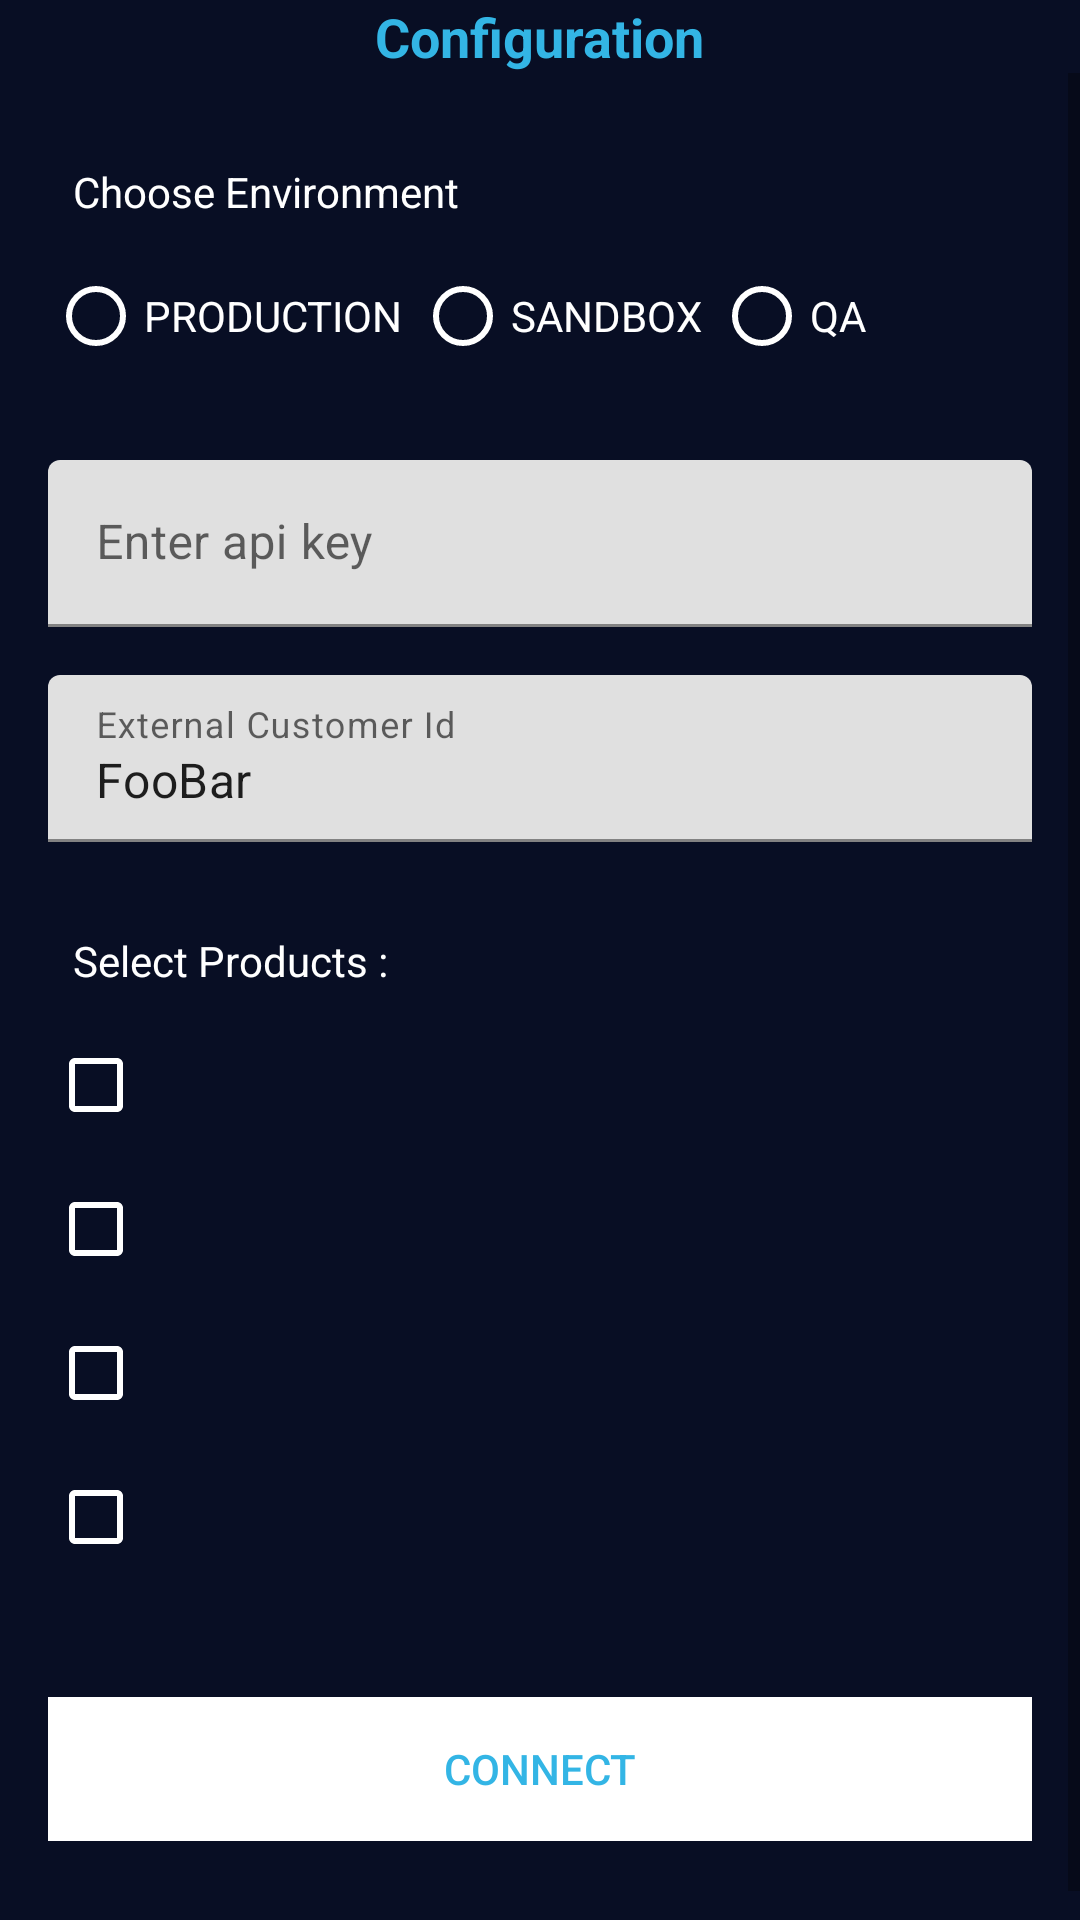

Reconstruct the res/layout file that produces this screen, plus the resources it refers to.
<!-- AndroidManifest.xml: application theme Theme.ConnectWidgetExample.NoActionBar -->
<!-- res/layout/fragment_config.xml -->
<?xml version="1.0" encoding="utf-8"?>
<FrameLayout xmlns:android="http://schemas.android.com/apk/res/android"
    xmlns:tools="http://schemas.android.com/tools"
    android:layout_width="match_parent"
    android:layout_height="match_parent"
    tools:context=".ui.config.ConfigFragment">

    <LinearLayout
        android:layout_width="match_parent"
        android:layout_height="match_parent"
        android:orientation="vertical">

        <LinearLayout
            android:layout_width="match_parent"
            android:layout_height="wrap_content"
            android:gravity="center"
            android:orientation="vertical">

            <ImageView
                android:layout_width="250dp"
                android:layout_height="wrap_content"
                android:adjustViewBounds="true"
                android:src="@drawable/meld_logo_splash" />

            <TextView
                android:layout_width="wrap_content"
                android:layout_height="wrap_content"
                android:layout_gravity="center"
                android:text="Configuration"
                android:textColor="@android:color/holo_blue_light"
                android:textSize="18sp"
                android:textStyle="bold" />

        </LinearLayout>

        <ScrollView
            android:layout_width="match_parent"
            android:layout_height="match_parent">

            <LinearLayout
                android:layout_width="match_parent"
                android:layout_height="wrap_content"
                android:orientation="vertical">

                <LinearLayout
                    android:layout_width="match_parent"
                    android:layout_height="wrap_content"
                    android:layout_marginTop="16dp"
                    android:orientation="vertical"
                    android:paddingHorizontal="16dp">

                    <TextView
                        android:layout_width="wrap_content"
                        android:layout_height="wrap_content"
                        android:layout_marginTop="6dp"
                        android:gravity="center"
                        android:padding="8dp"
                        android:singleLine="true"
                        android:text="Choose Environment"
                        android:textColor="@color/white"
                        android:textSize="14sp" />

                    <RadioGroup
                        android:id="@+id/rgEnvironment"
                        android:orientation="horizontal"
                        android:layout_width="match_parent"
                        android:layout_height="wrap_content">

                        <RadioButton
                            android:id="@+id/rbProduction"
                            android:layout_width="wrap_content"
                            android:layout_height="wrap_content"
                            android:buttonTint="@color/white"
                            android:text="PRODUCTION"
                            android:layout_marginEnd="4dp"
                            android:textColor="@color/white" />

                        <RadioButton
                            android:id="@+id/rbSandbox"
                            android:layout_width="wrap_content"
                            android:layout_height="wrap_content"
                            android:buttonTint="@color/white"
                            android:text="SANDBOX"
                            android:layout_marginEnd="4dp"
                            android:textColor="@color/white" />

                        <RadioButton
                            android:id="@+id/rbQa"
                            android:layout_width="wrap_content"
                            android:layout_height="wrap_content"
                            android:buttonTint="@color/white"
                            android:text="QA"
                            android:textColor="@color/white" />
                    </RadioGroup>
                </LinearLayout>


                <LinearLayout
                    android:layout_width="match_parent"
                    android:layout_height="0dp"
                    android:layout_weight="4"
                    android:orientation="vertical">

                    <LinearLayout
                        android:layout_width="match_parent"
                        android:layout_height="wrap_content"
                        android:gravity="center_vertical"
                        android:orientation="vertical"
                        android:padding="16dp">

                        <com.google.android.material.textfield.TextInputLayout
                            android:id="@+id/tilApiKey"
                            android:layout_width="match_parent"
                            android:layout_height="wrap_content"
                            android:layout_marginTop="8dp"
                            android:hint="Enter api key">

                            <com.google.android.material.textfield.TextInputEditText
                                android:id="@+id/etAPIKey"
                                android:layout_width="match_parent"
                                android:layout_height="wrap_content" />
                        </com.google.android.material.textfield.TextInputLayout>


                        <com.google.android.material.textfield.TextInputLayout
                            android:id="@+id/tilExternalCustomerId"
                            android:layout_width="match_parent"
                            android:layout_height="wrap_content"
                            android:layout_marginTop="16dp"
                            android:hint="External Customer Id">

                            <com.google.android.material.textfield.TextInputEditText
                                android:id="@+id/etExternalCustomerId"
                                android:layout_width="match_parent"
                                android:layout_height="wrap_content"
                                android:text="FooBar" />
                        </com.google.android.material.textfield.TextInputLayout>


                    </LinearLayout>


                    <LinearLayout
                        android:layout_width="match_parent"
                        android:layout_height="wrap_content"
                        android:orientation="vertical"
                        android:paddingHorizontal="16dp">

                        <TextView
                            android:id="@+id/textProducts"
                            android:layout_width="wrap_content"
                            android:layout_height="wrap_content"
                            android:layout_marginTop="6dp"
                            android:gravity="center"
                            android:padding="8dp"
                            android:singleLine="true"
                            android:text="Select Products :"
                            android:textColor="@color/white"
                            android:textSize="14sp" />

                        <ScrollView
                            android:layout_width="match_parent"
                            android:layout_height="match_parent">

                            <LinearLayout
                                android:id="@+id/llProducts"
                                android:layout_width="match_parent"
                                android:layout_height="wrap_content"
                                android:orientation="vertical">

                                <CheckBox
                                    android:id="@+id/chkAccountDetails"
                                    android:layout_width="wrap_content"
                                    android:layout_height="wrap_content"
                                    android:buttonTint="@color/white"
                                    android:textColor="@color/white" />

                                <CheckBox
                                    android:id="@+id/chkBalance"
                                    android:layout_width="wrap_content"
                                    android:layout_height="wrap_content"

                                    android:buttonTint="@color/white"
                                    android:textColor="@color/white" />


                                <CheckBox
                                    android:id="@+id/chkIdentities"
                                    android:layout_width="wrap_content"
                                    android:layout_height="wrap_content"
                                    android:buttonTint="@color/white"
                                    android:textColor="@color/white" />


                                <CheckBox
                                    android:id="@+id/chkTransactions"
                                    android:layout_width="wrap_content"
                                    android:layout_height="wrap_content"
                                    android:buttonTint="@color/white"
                                    android:textColor="@color/white" />

                            </LinearLayout>
                        </ScrollView>

                    </LinearLayout>

                </LinearLayout>

                <LinearLayout
                    android:layout_width="match_parent"
                    android:layout_height="wrap_content"
                    android:layout_marginTop="36dp"
                    android:layout_marginBottom="36dp"
                    android:orientation="horizontal"
                    android:paddingHorizontal="16dp">


                    <TextView
                        android:id="@+id/btnConnect"
                        style="?buttonStyle"
                        android:layout_width="0dp"
                        android:layout_height="wrap_content"
                        android:layout_weight="1"
                        android:background="@color/white"
                        android:text="@string/connect"
                        android:textColor="@android:color/holo_blue_light" />
                </LinearLayout>
            </LinearLayout>

        </ScrollView>


    </LinearLayout>

    <FrameLayout
        android:id="@+id/progressbar"
        android:layout_width="match_parent"
        android:layout_height="match_parent"
        android:clickable="true"
        android:visibility="gone">

        <ProgressBar
            android:layout_width="wrap_content"
            android:layout_height="wrap_content"
            android:layout_gravity="center"
            android:progressTint="@android:color/holo_blue_light" />

    </FrameLayout>
</FrameLayout>
<!-- resources referenced by this layout -->
<resources>
  <color name="white">#FFFFFFFF</color>
  <string name="connect">Connect</string>
  <style name="Theme.ConnectWidgetExample.NoActionBar">
          <item name="windowActionBar">false</item>
          <item name="windowNoTitle">true</item>
      </style>
</resources>
